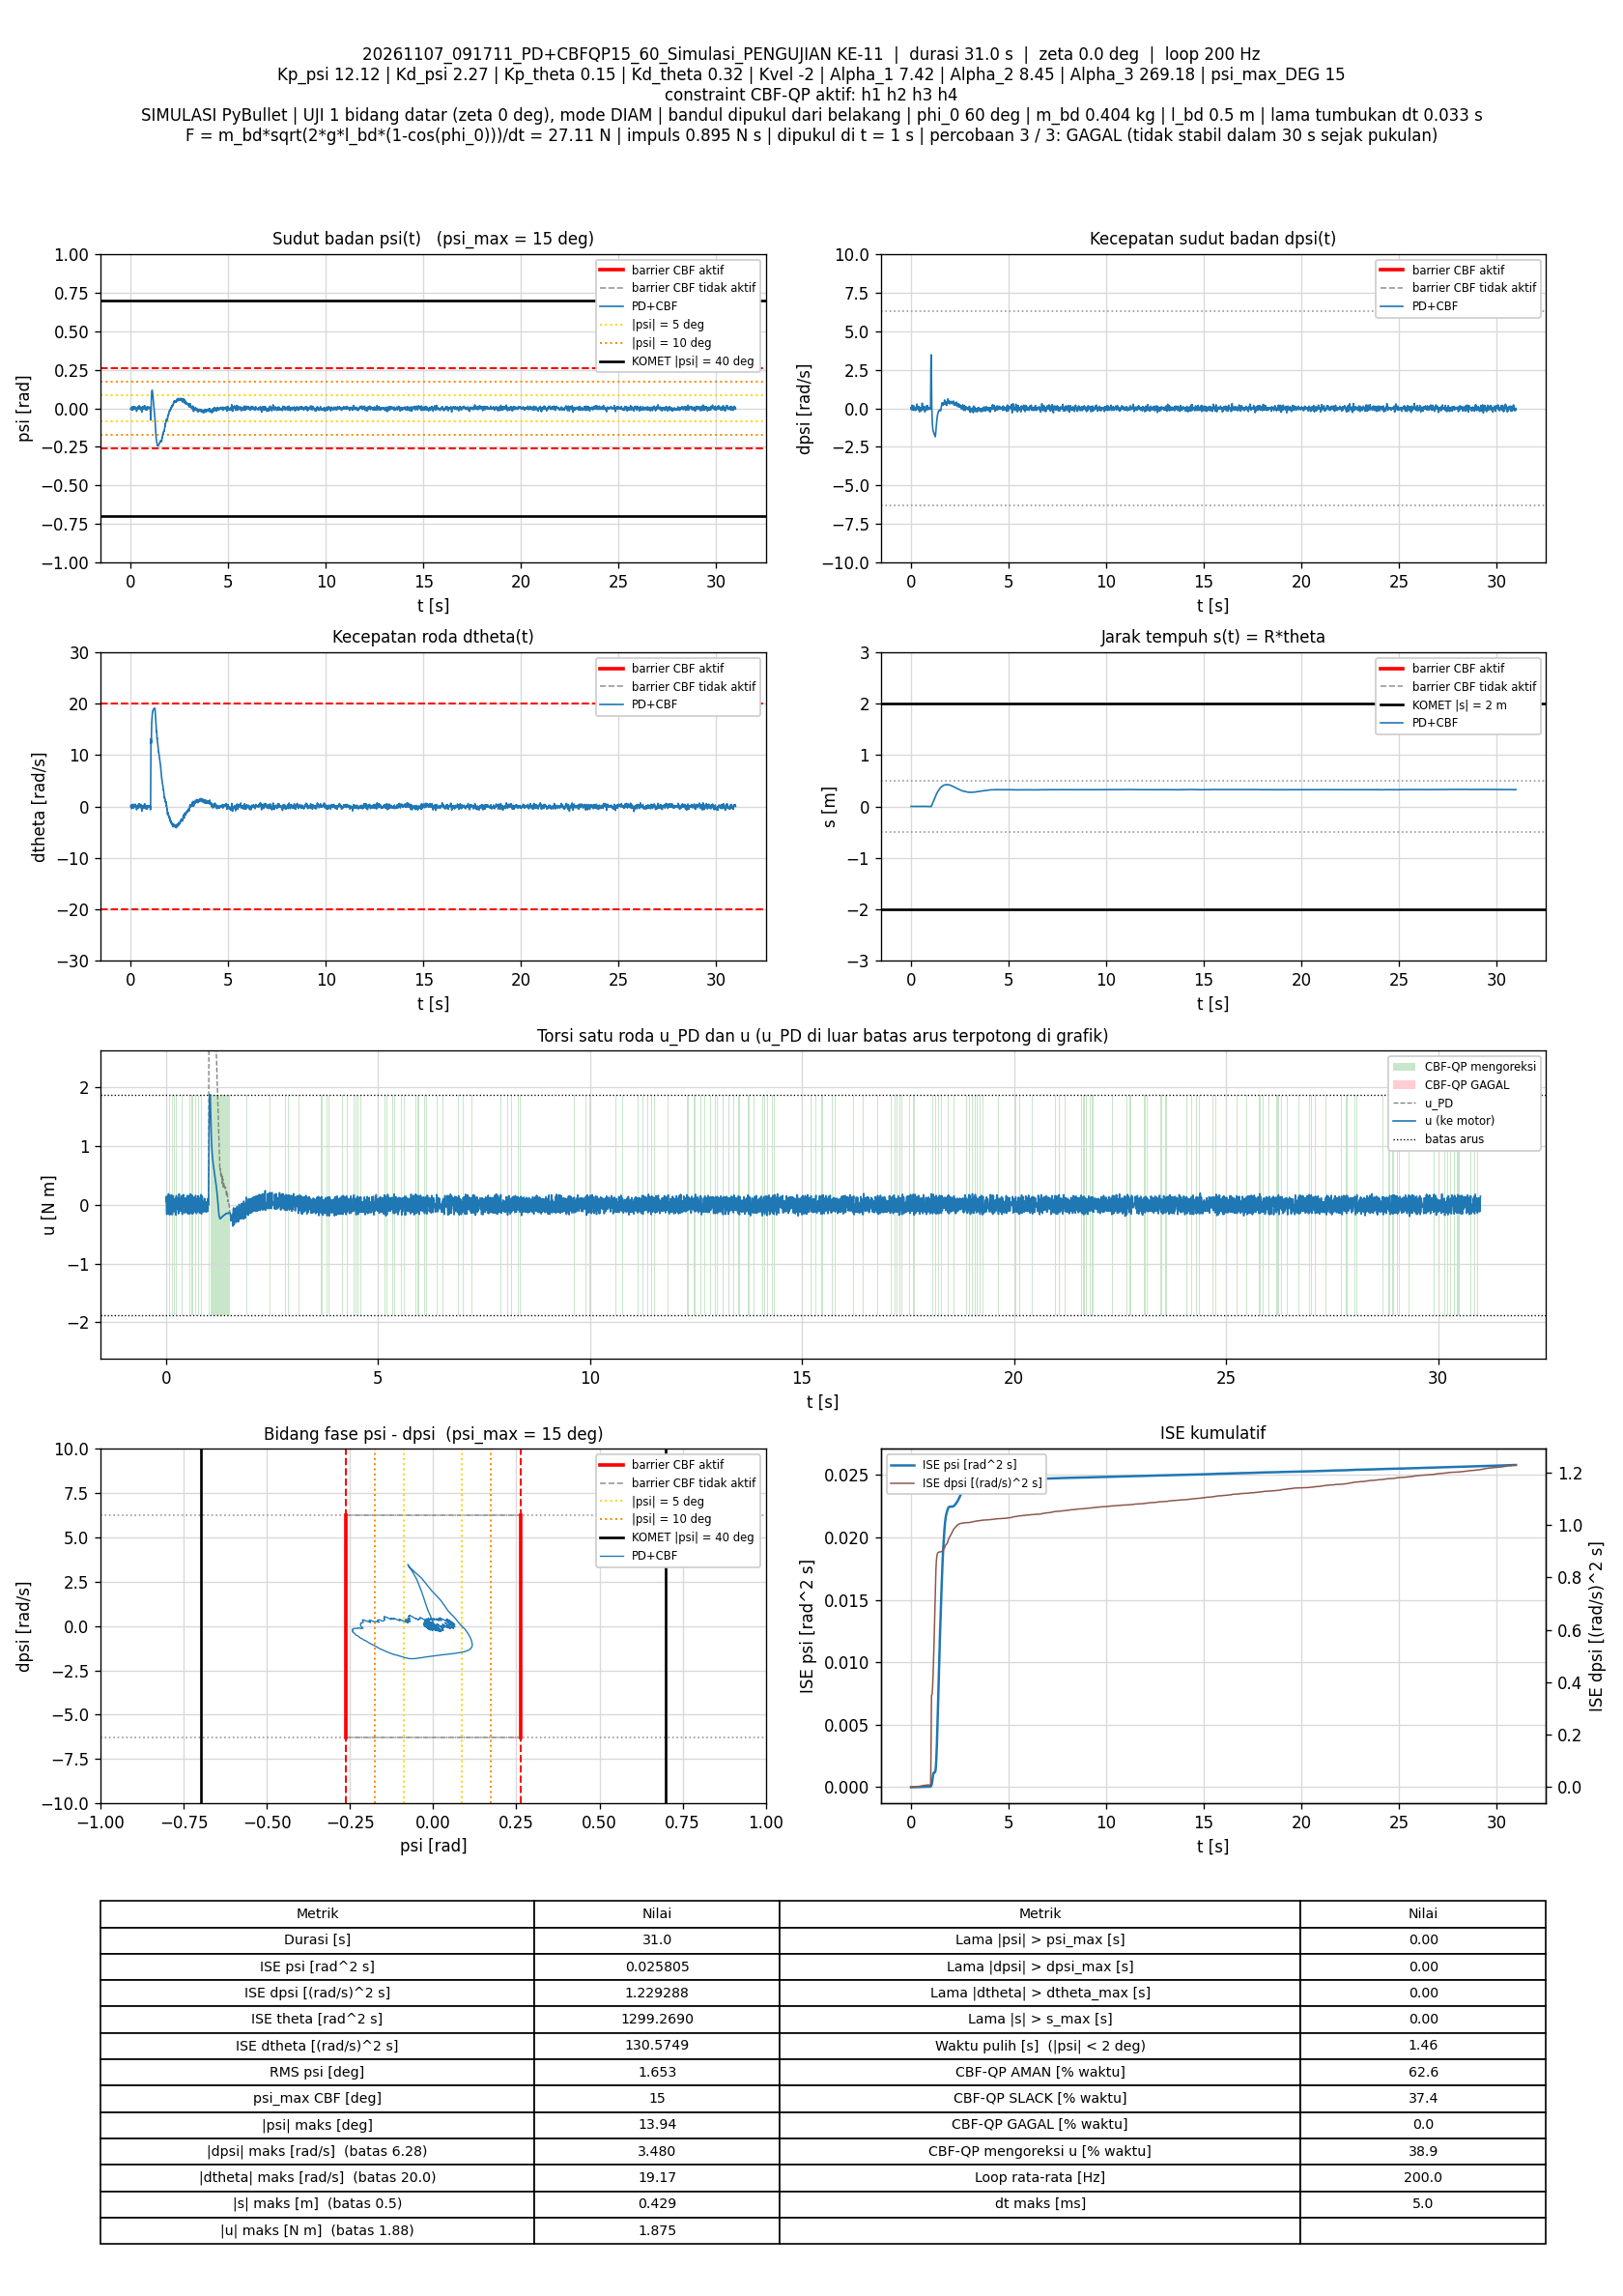

Values plotted in this chart, from the file beside it:
t_s, theta_rad, dtheta_rad_s, psi_rad, dpsi_rad_s, error_theta, error_dtheta, error_psi, error_dpsi, u_PD_Nm, u_Nm, status_cbf, dorong_N, ISE_theta, ISE_dtheta, ISE_psi, ISE_dpsi, Kp_psi, Kd_psi, Kp_theta, Kd_theta, Kvel, Alpha_1, Alpha_2
0.005, 0.0617, -0.04299, -0.003961, 0.05195, -0.0617, 0.04299, 0.003961, -0.05195, 0.05616, 0.05616, AMAN, 0, 1.903266e-05, 9.2422433e-06, 7.8436956e-08, 1.3492703e-05, 12.12, 2.27, 0.15, 0.32, -2, 7.42, 8.45
0.01, 0.06208, -0.01491, -0.003222, 0.04045, -0.06208, 0.01491, 0.003222, -0.04045, 0.04801, 0.1418, SLACK, 0, 3.8302494e-05, 1.0354457e-05, 1.3033286e-07, 2.167548e-05, 12.12, 2.27, 0.15, 0.32, -2, 7.42, 8.45
0.015, 0.06467, 0.08419, -0.0007452, 0.009151, -0.06467, -0.08419, 0.0007452, -0.009151, 0.03868, -0.1022, SLACK, 0, 5.921428e-05, 4.5790466e-05, 1.3310954e-07, 2.2094203e-05, 12.12, 2.27, 0.15, 0.32, -2, 7.42, 8.45
0.02, 0.07115, 0.3005, 0.004453, -0.07772, -0.07115, -0.3005, -0.004453, 0.07772, -0.02631, -0.164, SLACK, 0, 8.4528025e-05, 0.0004971, 2.3223973e-07, 5.2294001e-05, 12.12, 2.27, 0.15, 0.32, -2, 7.42, 8.45
0.025, 0.0683, 0.1421, 0.0003628, -0.02029, -0.0683, -0.1421, -0.0003628, 0.02029, 0.003802, 0.003802, AMAN, 0, 0.0001079, 0.0005981, 2.3289769e-07, 5.4352364e-05, 12.12, 2.27, 0.15, 0.32, -2, 7.42, 8.45
0.03, 0.06229, -0.09887, -0.005445, 0.07738, -0.06229, 0.09887, 0.005445, -0.07738, 0.07802, 0.1406, SLACK, 0, 0.0001273, 0.0006469, 3.8114621e-07, 8.4291229e-05, 12.12, 2.27, 0.15, 0.32, -2, 7.42, 8.45
0.035, 0.06189, -0.1013, -0.004963, 0.07577, -0.06189, 0.1013, 0.004963, -0.07577, 0.07943, 0.07943, AMAN, 0, 0.0001464, 0.0006983, 5.0428996e-07, 0.000113, 12.12, 2.27, 0.15, 0.32, -2, 7.42, 8.45
0.04, 0.06703, 0.09344, 0.0002446, -0.00146, -0.06703, -0.09344, -0.0002446, 0.00146, 0.02955, -0.1121, SLACK, 0, 0.0001689, 0.000742, 5.0458914e-07, 0.000113, 12.12, 2.27, 0.15, 0.32, -2, 7.42, 8.45
0.045, 0.07077, 0.1972, 0.003062, -0.04717, -0.07077, -0.1972, -0.003062, 0.04717, -0.006862, -0.1557, SLACK, 0, 0.0001939, 0.0009363, 5.5146954e-07, 0.0001241, 12.12, 2.27, 0.15, 0.32, -2, 7.42, 8.45
0.05, 0.06689, 0.03069, -0.001334, 0.01989, -0.06689, -0.03069, 0.001334, -0.01989, 0.0388, -0.1584, SLACK, 0, 0.0002163, 0.000941, 5.603735e-07, 0.0001261, 12.12, 2.27, 0.15, 0.32, -2, 7.42, 8.45
0.055, 0.06057, -0.2, -0.00675, 0.1106, -0.06057, 0.2, 0.00675, -0.1106, 0.1052, 0.1052, AMAN, 0, 0.0002346, 0.001141, 7.8821246e-07, 0.0001873, 12.12, 2.27, 0.15, 0.32, -2, 7.42, 8.45
0.06, 0.05319, -0.4263, -0.0116, 0.2053, -0.05319, 0.4263, 0.0116, -0.2053, 0.1891, 0.1832, AMAN, 0, 0.0002488, 0.00205, 1.4605493e-06, 0.0003981, 12.12, 2.27, 0.15, 0.32, -2, 7.42, 8.45
0.065, 0.05576, -0.2593, -0.006562, 0.1423, -0.05576, 0.2593, 0.006562, -0.1423, 0.1606, 0.1606, AMAN, 0, 0.0002643, 0.002386, 1.6758328e-06, 0.0004994, 12.12, 2.27, 0.15, 0.32, -2, 7.42, 8.45
0.07, 0.06216, 0.01481, 0.0006902, 0.03322, -0.06216, -0.01481, -0.0006902, -0.03322, 0.08851, 0.08851, AMAN, 0, 0.0002836, 0.002387, 1.6782144e-06, 0.0005049, 12.12, 2.27, 0.15, 0.32, -2, 7.42, 8.45
0.075, 0.06891, 0.2556, 0.006518, -0.06352, -0.06891, -0.2556, -0.006518, 0.06352, 0.01661, -0.1201, SLACK, 0, 0.0003074, 0.002714, 1.8906357e-06, 0.000525, 12.12, 2.27, 0.15, 0.32, -2, 7.42, 8.45
0.08, 0.07403, 0.3979, 0.009469, -0.1152, -0.07403, -0.3979, -0.009469, 0.1152, -0.01934, -0.1672, SLACK, 0, 0.0003348, 0.003505, 2.3389239e-06, 0.0005914, 12.12, 2.27, 0.15, 0.32, -2, 7.42, 8.45
0.085, 0.07077, 0.2162, 0.004407, -0.0423, -0.07077, -0.2162, -0.004407, 0.0423, 0.02657, -0.1689, SLACK, 0, 0.0003598, 0.003739, 2.4360292e-06, 0.0006003, 12.12, 2.27, 0.15, 0.32, -2, 7.42, 8.45
0.09, 0.06468, -0.03457, -0.00194, 0.05254, -0.06468, 0.03457, 0.00194, -0.05254, 0.08469, 0.08469, AMAN, 0, 0.0003807, 0.003745, 2.4548448e-06, 0.0006141, 12.12, 2.27, 0.15, 0.32, -2, 7.42, 8.45
0.095, 0.05743, -0.2837, -0.007702, 0.1527, -0.05743, 0.2837, 0.007702, -0.1527, 0.1626, 0.1626, AMAN, 0, 0.0003972, 0.004147, 2.7514432e-06, 0.0007308, 12.12, 2.27, 0.15, 0.32, -2, 7.42, 8.45
0.1, 0.05972, -0.16, -0.00373, 0.1032, -0.05972, 0.16, 0.00373, -0.1032, 0.1378, 0.1378, AMAN, 0, 0.0004151, 0.004275, 2.8209907e-06, 0.000784, 12.12, 2.27, 0.15, 0.32, -2, 7.42, 8.45
0.105, 0.06582, 0.08943, 0.002653, 0.008729, -0.06582, -0.08943, -0.002653, -0.008729, 0.08059, 0.08059, AMAN, 0, 0.0004367, 0.004315, 2.8561788e-06, 0.0007844, 12.12, 2.27, 0.15, 0.32, -2, 7.42, 8.45
0.11, 0.07193, 0.2883, 0.007495, -0.07331, -0.07193, -0.2883, -0.007495, 0.07331, 0.01668, -0.1215, SLACK, 0, 0.0004626, 0.004731, 3.1370782e-06, 0.0008112, 12.12, 2.27, 0.15, 0.32, -2, 7.42, 8.45
0.115, 0.07655, 0.3964, 0.009856, -0.1159, -0.07655, -0.3964, -0.009856, 0.1159, -0.0167, -0.165, SLACK, 0, 0.0004919, 0.005517, 3.6227423e-06, 0.0008783, 12.12, 2.27, 0.15, 0.32, -2, 7.42, 8.45
0.12, 0.07307, 0.2182, 0.004568, -0.04248, -0.07307, -0.2182, -0.004568, 0.04248, 0.02874, -0.1667, SLACK, 0, 0.0005186, 0.005754, 3.7270787e-06, 0.0008874, 12.12, 2.27, 0.15, 0.32, -2, 7.42, 8.45
0.125, 0.0671, -0.02657, -0.00169, 0.05079, -0.0671, 0.02657, 0.00169, -0.05079, 0.0863, 0.0863, AMAN, 0, 0.0005411, 0.005758, 3.7413519e-06, 0.0009003, 12.12, 2.27, 0.15, 0.32, -2, 7.42, 8.45
0.13, 0.06002, -0.27, -0.007359, 0.1491, -0.06002, 0.27, 0.007359, -0.1491, 0.1629, 0.1629, AMAN, 0, 0.0005591, 0.006122, 4.0121261e-06, 0.001011, 12.12, 2.27, 0.15, 0.32, -2, 7.42, 8.45
0.135, 0.06241, -0.1484, -0.003371, 0.1042, -0.06241, 0.1484, 0.003371, -0.1042, 0.1481, 0.1481, AMAN, 0, 0.0005786, 0.006233, 4.0689389e-06, 0.001066, 12.12, 2.27, 0.15, 0.32, -2, 7.42, 8.45
0.14, 0.0683, 0.07772, 0.002825, 0.01243, -0.0683, -0.07772, -0.002825, -0.01243, 0.08733, 0.08733, AMAN, 0, 0.0006019, 0.006263, 4.1088508e-06, 0.001066, 12.12, 2.27, 0.15, 0.32, -2, 7.42, 8.45
0.145, 0.07468, 0.2809, 0.008022, -0.07194, -0.07468, -0.2809, -0.008022, 0.07194, 0.02381, -0.1162, SLACK, 0, 0.0006298, 0.006657, 4.4306098e-06, 0.001092, 12.12, 2.27, 0.15, 0.32, -2, 7.42, 8.45
0.15, 0.07959, 0.398, 0.01066, -0.1226, -0.07959, -0.398, -0.01066, 0.1226, -0.0218, -0.164, SLACK, 0, 0.0006615, 0.007449, 4.9987215e-06, 0.001168, 12.12, 2.27, 0.15, 0.32, -2, 7.42, 8.45
0.155, 0.07648, 0.2305, 0.005668, -0.0524, -0.07648, -0.2305, -0.005668, 0.0524, 0.02349, -0.1667, SLACK, 0, 0.0006907, 0.007715, 5.1593258e-06, 0.001181, 12.12, 2.27, 0.15, 0.32, -2, 7.42, 8.45
0.16, 0.07065, -0.007206, -0.0005787, 0.04256, -0.07065, 0.007206, 0.0005787, -0.04256, 0.08729, 0.08729, AMAN, 0, 0.0007157, 0.007715, 5.161e-06, 0.00119, 12.12, 2.27, 0.15, 0.32, -2, 7.42, 8.45
0.165, 0.06355, -0.2502, -0.006424, 0.1377, -0.06355, 0.2502, 0.006424, -0.1377, 0.1546, 0.1546, AMAN, 0, 0.0007359, 0.008028, 5.3673535e-06, 0.001285, 12.12, 2.27, 0.15, 0.32, -2, 7.42, 8.45
0.17, 0.06598, -0.1239, -0.002568, 0.0918, -0.06598, 0.1239, 0.002568, -0.0918, 0.1376, 0.1376, AMAN, 0, 0.0007576, 0.008105, 5.4003175e-06, 0.001327, 12.12, 2.27, 0.15, 0.32, -2, 7.42, 8.45
0.175, 0.07181, 0.09698, 0.003422, 0.007531, -0.07181, -0.09698, -0.003422, -0.007531, 0.0896, -0.09715, SLACK, 0, 0.0007834, 0.008152, 5.4588579e-06, 0.001327, 12.12, 2.27, 0.15, 0.32, -2, 7.42, 8.45
0.18, 0.07791, 0.2841, 0.008261, -0.07596, -0.07791, -0.2841, -0.008261, 0.07596, 0.0186, 0.0186, AMAN, 0, 0.0008138, 0.008555, 5.8000574e-06, 0.001356, 12.12, 2.27, 0.15, 0.32, -2, 7.42, 8.45
0.185, 0.07502, 0.1436, 0.004166, -0.01812, -0.07502, -0.1436, -0.004166, 0.01812, 0.05529, 0.05529, AMAN, 0, 0.0008419, 0.008658, 5.8868526e-06, 0.001358, 12.12, 2.27, 0.15, 0.32, -2, 7.42, 8.45
0.19, 0.07644, 0.1733, 0.004674, -0.02396, -0.07644, -0.1733, -0.004674, 0.02396, 0.05772, 0.05772, AMAN, 0, 0.0008711, 0.008808, 5.9960918e-06, 0.001361, 12.12, 2.27, 0.15, 0.32, -2, 7.42, 8.45
0.195, 0.07963, 0.2493, 0.00655, -0.0578, -0.07963, -0.2493, -0.00655, 0.0578, 0.02796, -0.1195, SLACK, 0, 0.0009028, 0.009119, 6.2106003e-06, 0.001378, 12.12, 2.27, 0.15, 0.32, -2, 7.42, 8.45
0.2, 0.08333, 0.3315, 0.008372, -0.08951, -0.08333, -0.3315, -0.008372, 0.08951, 0.004353, 0.09905, SLACK, 0, 0.0009375, 0.009669, 6.5610187e-06, 0.001418, 12.12, 2.27, 0.15, 0.32, -2, 7.42, 8.45
0.205, 0.07971, 0.1588, 0.003373, -0.0203, -0.07971, -0.1588, -0.003373, 0.0203, 0.0456, 0.0456, AMAN, 0, 0.0009693, 0.009795, 6.6179034e-06, 0.00142, 12.12, 2.27, 0.15, 0.32, -2, 7.42, 8.45
0.21, 0.08464, 0.3002, 0.006817, -0.07644, -0.08464, -0.3002, -0.006817, 0.07644, 0.005169, 0.005169, AMAN, 0, 0.001005, 0.01025, 6.850268e-06, 0.001449, 12.12, 2.27, 0.15, 0.32, -2, 7.42, 8.45
0.215, 0.08801, 0.3664, 0.008021, -0.1028, -0.08801, -0.3664, -0.008021, 0.1028, -0.01887, -0.01887, AMAN, 0, 0.001044, 0.01092, 7.1719883e-06, 0.001502, 12.12, 2.27, 0.15, 0.32, -2, 7.42, 8.45
0.22, 0.08998, 0.3783, 0.007613, -0.105, -0.08998, -0.3783, -0.007613, 0.105, -0.02509, -0.02509, AMAN, 0, 0.001084, 0.01163, 7.4617745e-06, 0.001557, 12.12, 2.27, 0.15, 0.32, -2, 7.42, 8.45
0.225, 0.09095, 0.3537, 0.006257, -0.09836, -0.09095, -0.3537, -0.006257, 0.09836, -0.03425, 0.109, SLACK, 0, 0.001126, 0.01226, 7.6575036e-06, 0.001605, 12.12, 2.27, 0.15, 0.32, -2, 7.42, 8.45
0.23, 0.09159, 0.3215, 0.004767, -0.08296, -0.09159, -0.3215, -0.004767, 0.08296, -0.02765, -0.1204, SLACK, 0, 0.001168, 0.01277, 7.7711306e-06, 0.00164, 12.12, 2.27, 0.15, 0.32, -2, 7.42, 8.45
0.235, 0.0975, 0.4607, 0.008058, -0.1437, -0.0975, -0.4607, -0.008058, 0.1437, -0.08103, -0.1742, SLACK, 0, 0.001215, 0.01384, 8.0957814e-06, 0.001743, 12.12, 2.27, 0.15, 0.32, -2, 7.42, 8.45
0.24, 0.0944, 0.2773, 0.002711, -0.07005, -0.0944, -0.2773, -0.002711, 0.07005, -0.03743, 0.08893, SLACK, 0, 0.00126, 0.01422, 8.1325244e-06, 0.001767, 12.12, 2.27, 0.15, 0.32, -2, 7.42, 8.45
0.245, 0.08829, 0.01602, -0.004052, 0.03255, -0.08829, -0.01602, 0.004052, -0.03255, 0.02991, 0.1556, SLACK, 0, 0.001299, 0.01422, 8.2146015e-06, 0.001773, 12.12, 2.27, 0.15, 0.32, -2, 7.42, 8.45
0.25, 0.09218, 0.1351, -0.0005816, -0.01593, -0.09218, -0.1351, 0.0005816, 0.01593, 1.0359106e-05, 1.0359106e-05, AMAN, 0, 0.001341, 0.01431, 8.2162927e-06, 0.001774, 12.12, 2.27, 0.15, 0.32, -2, 7.42, 8.45
0.255, 0.09936, 0.347, 0.004943, -0.1039, -0.09936, -0.347, -0.004943, 0.1039, -0.06483, -0.06483, AMAN, 0, 0.001391, 0.01491, 8.3384383e-06, 0.001828, 12.12, 2.27, 0.15, 0.32, -2, 7.42, 8.45
0.26, 0.1009, 0.3368, 0.004312, -0.1045, -0.1009, -0.3368, -0.004312, 0.1045, -0.0771, -0.0771, AMAN, 0, 0.001441, 0.01548, 8.431419e-06, 0.001882, 12.12, 2.27, 0.15, 0.32, -2, 7.42, 8.45
0.265, 0.09967, 0.2388, 0.00124, -0.06552, -0.09967, -0.2388, -0.00124, 0.06552, -0.05728, -0.05728, AMAN, 0, 0.001491, 0.01577, 8.4391039e-06, 0.001904, 12.12, 2.27, 0.15, 0.32, -2, 7.42, 8.45
0.27, 0.09753, 0.1245, -0.001948, -0.01991, -0.09753, -0.1245, 0.001948, 0.01991, -0.02894, 0.114, SLACK, 0, 0.001539, 0.01584, 8.4580708e-06, 0.001906, 12.12, 2.27, 0.15, 0.32, -2, 7.42, 8.45
0.275, 0.09564, 0.0414, -0.004202, 0.01604, -0.09564, -0.0414, 0.004202, -0.01604, -0.001274, -0.001274, AMAN, 0, 0.001584, 0.01585, 8.5463742e-06, 0.001907, 12.12, 2.27, 0.15, 0.32, -2, 7.42, 8.45
0.28, 0.1008, 0.1945, 0.0001343, -0.0552, -0.1008, -0.1945, -0.0001343, 0.0552, -0.06142, -0.06142, AMAN, 0, 0.001635, 0.01604, 8.5464643e-06, 0.001922, 12.12, 2.27, 0.15, 0.32, -2, 7.42, 8.45
0.285, 0.1018, 0.1939, -0.0001089, -0.05007, -0.1018, -0.1939, 0.0001089, 0.05007, -0.05294, -0.05294, AMAN, 0, 0.001687, 0.01623, 8.5465236e-06, 0.001935, 12.12, 2.27, 0.15, 0.32, -2, 7.42, 8.45
0.29, 0.1, 0.09538, -0.002714, -0.02192, -0.1, -0.09538, 0.002714, 0.02192, -0.05212, -0.1477, SLACK, 0, 0.001737, 0.01628, 8.5833508e-06, 0.001937, 12.12, 2.27, 0.15, 0.32, -2, 7.42, 8.45
0.295, 0.09825, 0.02382, -0.004723, 0.0155, -0.09825, -0.02382, 0.004723, -0.0155, -0.01444, -0.1545, SLACK, 0, 0.001785, 0.01628, 8.6948777e-06, 0.001939, 12.12, 2.27, 0.15, 0.32, -2, 7.42, 8.45
0.3, 0.09207, -0.1927, -0.01004, 0.09769, -0.09207, 0.1927, 0.01004, -0.09769, 0.03837, -0.1494, SLACK, 0, 0.001828, 0.01646, 9.1991647e-06, 0.001986, 12.12, 2.27, 0.15, 0.32, -2, 7.42, 8.45
... 6,140 more rows
